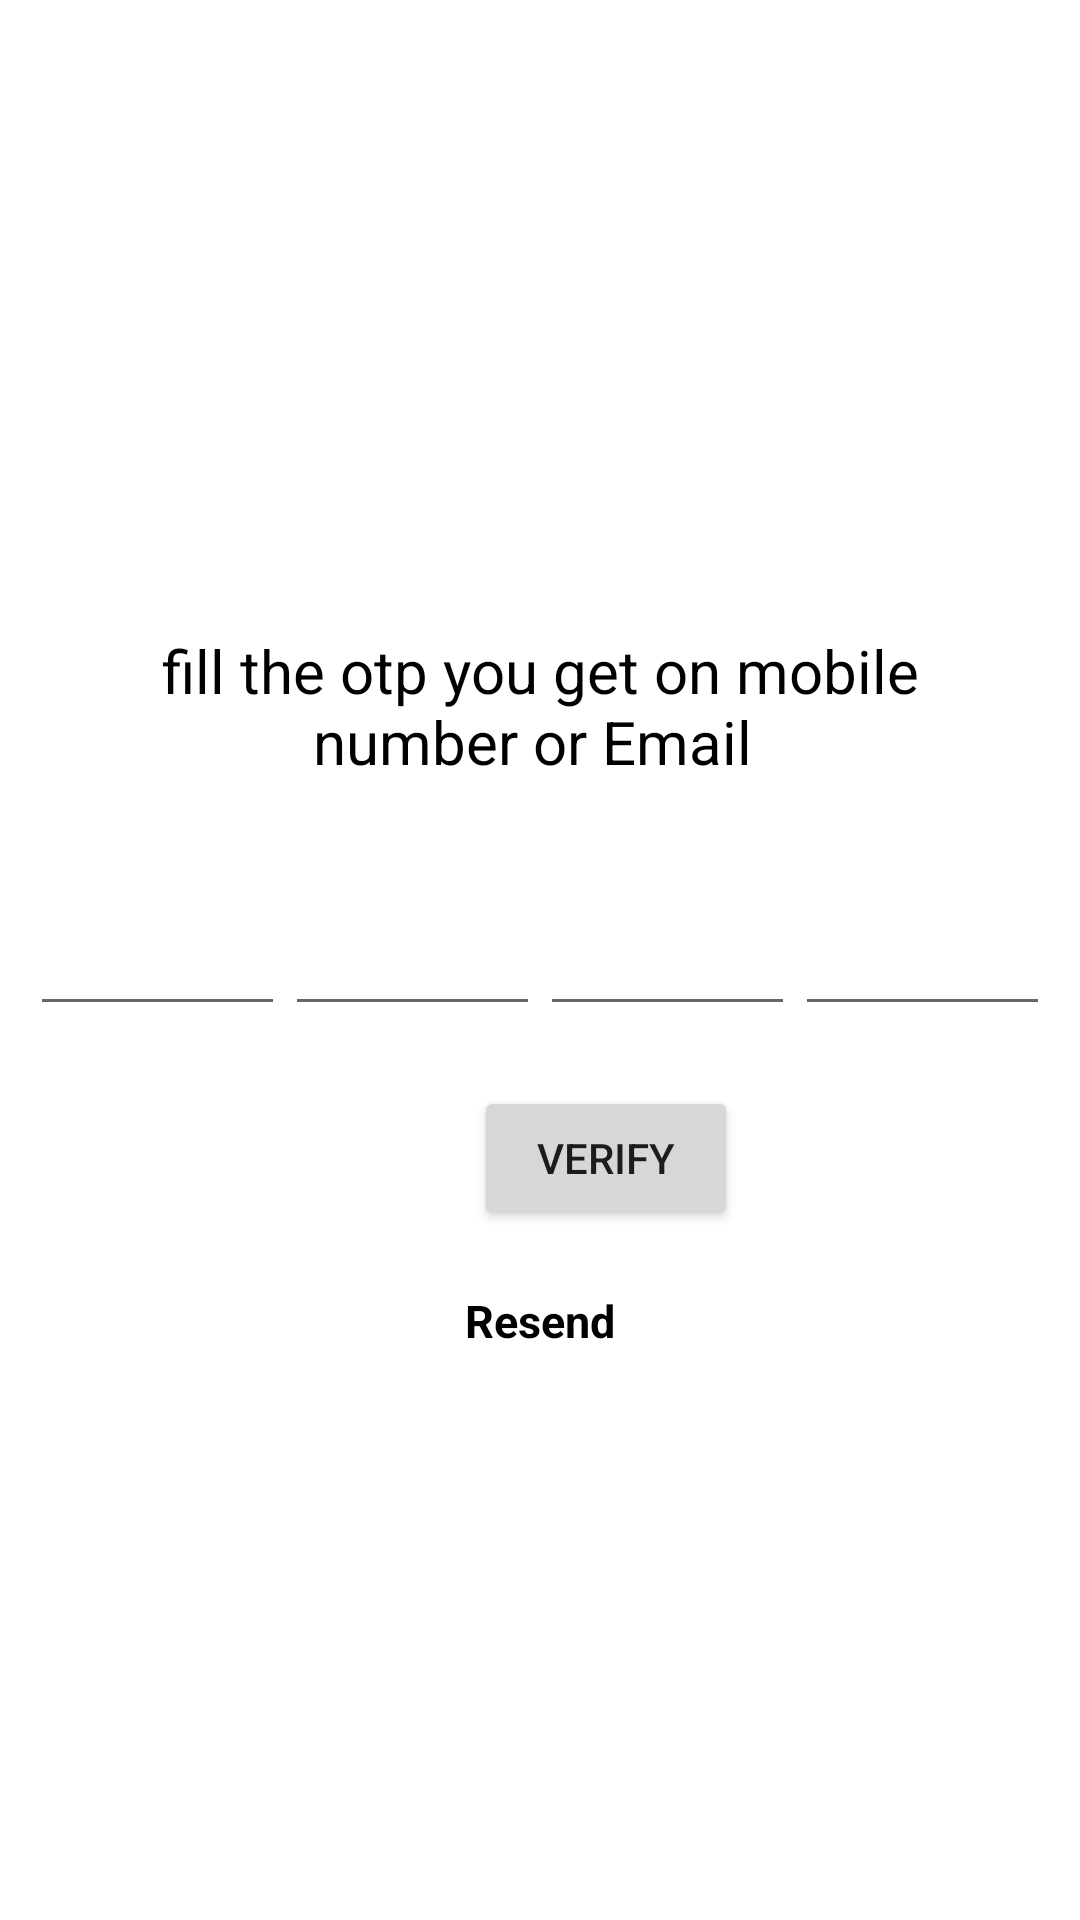

Layout XML and referenced resources for this Android screen:
<!-- AndroidManifest.xml: application theme Theme.StudioLogin -->
<!-- res/layout/activity_otp.xml -->
<?xml version="1.0" encoding="utf-8"?>
<LinearLayout xmlns:android="http://schemas.android.com/apk/res/android"
    xmlns:app="http://schemas.android.com/apk/res-auto"
    xmlns:tools="http://schemas.android.com/tools"
    android:layout_width="match_parent"
    android:layout_height="match_parent"
    android:background="@drawable/allela"
    android:orientation="vertical"
    tools:context=".otpActivity">

    <ImageView
        android:layout_marginTop="20dp"
        android:layout_gravity="center"
        android:layout_width="150dp"
        android:layout_height="150dp"
        android:src="@mipmap/otp" />
    <TextView
        android:layout_marginTop="20dp"
        android:layout_width="match_parent"
        android:layout_height="wrap_content"
        android:padding="20dp"
        android:gravity="center"
        android:text="fill the otp you get on mobile number or Email "
        android:textSize="20dp"
        android:textColor="@color/black"
        />
    <LinearLayout
        android:layout_marginTop="20dp"
        android:layout_marginStart="10dp"
        android:layout_marginEnd="10dp"
        android:layout_width="match_parent"
        android:layout_height="wrap_content"
        android:orientation="horizontal"

        >

        <EditText
            android:id="@+id/etOtp1"
            android:layout_width="match_parent"
            android:layout_height="wrap_content"
            android:layout_weight="1"
            android:inputType="number"
            android:gravity="center"
            android:digits="0123456789"
            android:maxLength="1" />

        <EditText
            android:id="@+id/etOtp2"
            android:layout_width="match_parent"
            android:layout_height="wrap_content"
            android:layout_weight="1"
            android:digits="0123456789"
            android:gravity="center"
            android:inputType="number"
            android:maxLength="1"
            android:paddingLeft="30dp" />

        <EditText
            android:layout_width="match_parent"
            android:layout_height="wrap_content"
            android:layout_weight="1"
            android:inputType="number"
            android:gravity="center"
            android:digits="0123456789"
            android:paddingLeft="30dp"
            android:maxLength="1"
            android:id="@+id/etOtp3"

            />
        <EditText
            android:layout_width="match_parent"
            android:layout_height="wrap_content"
            android:layout_weight="1"
            android:inputType="number"
            android:gravity="center"
            android:digits="0123456789"
            android:paddingLeft="30dp"
            android:maxLength="1"
            android:id="@+id/etOtp4"

            />


    </LinearLayout>

    <Button
        android:layout_width="wrap_content"
        android:layout_height="wrap_content"
        android:layout_marginLeft="158dp"
        android:text="Verify"
        android:id="@+id/btnVerify"
        android:layout_marginTop="20dp"
        />

    <TextView
        android:layout_width="match_parent"
        android:layout_height="wrap_content"
        android:id="@+id/tvResend"
        android:text="Resend"
        android:textAlignment="center"
        android:textStyle="bold"
        android:textSize="15sp"
        android:layout_marginTop="20dp"
        android:textColor="@color/black"
        />

</LinearLayout>
<!-- resources referenced by this layout -->
<resources>
  <color name="black">#FF000000</color>
  <style name="Theme.StudioLogin" parent="Theme.MaterialComponents.DayNight.NoActionBar">
          
          <item name="colorPrimary">@color/black</item>
          <item name="colorPrimaryVariant">@color/black</item>
          <item name="colorOnPrimary">@color/white</item>
          
          <item name="colorSecondary">@color/teal_200</item>
          <item name="colorSecondaryVariant">@color/teal_700</item>
          <item name="colorOnSecondary">@color/black</item>
          
          <item name="android:statusBarColor">?attr/colorPrimaryVariant</item>
          
      </style>
  <color name="white">#FFFFFFFF</color>
  <color name="teal_200">#FF03DAC5</color>
  <color name="teal_700">#FF018786</color>
</resources>
